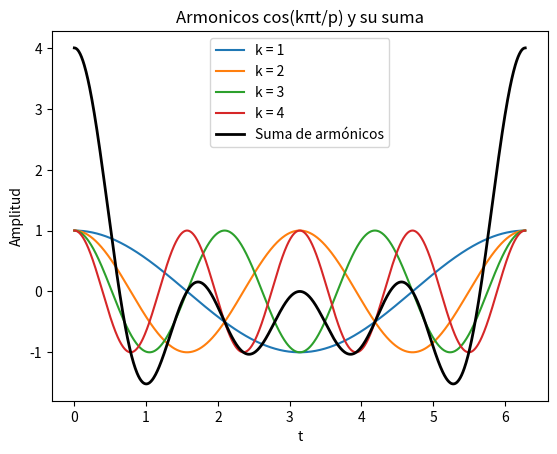

Write the Python code that produced this figure.
import numpy as np
import matplotlib.pyplot as plt

def dibujar_armonicos_con_suma(n=4, p=np.pi):
    t = np.linspace(0, 2*p, 1000)  # Vector de tiempo
    suma_armonicos = np.zeros_like(t)  # Inicializar la suma de los armónicos

    plt.figure()
    for k in range(1, n+1):
        y = np.cos((k * np.pi * t) / p)
        plt.plot(t, y, label=f'k = {k}')
        suma_armonicos += y
    
    # Dibujar la función suma
    plt.plot(t, suma_armonicos, 'k', linewidth=2, label='Suma de armónicos')
    
    plt.title('Armonicos cos(kπt/p) y su suma')
    plt.xlabel('t')
    plt.ylabel('Amplitud')
    plt.legend()
    plt.show()

# Ejecutar la función
dibujar_armonicos_con_suma(4, np.pi)
